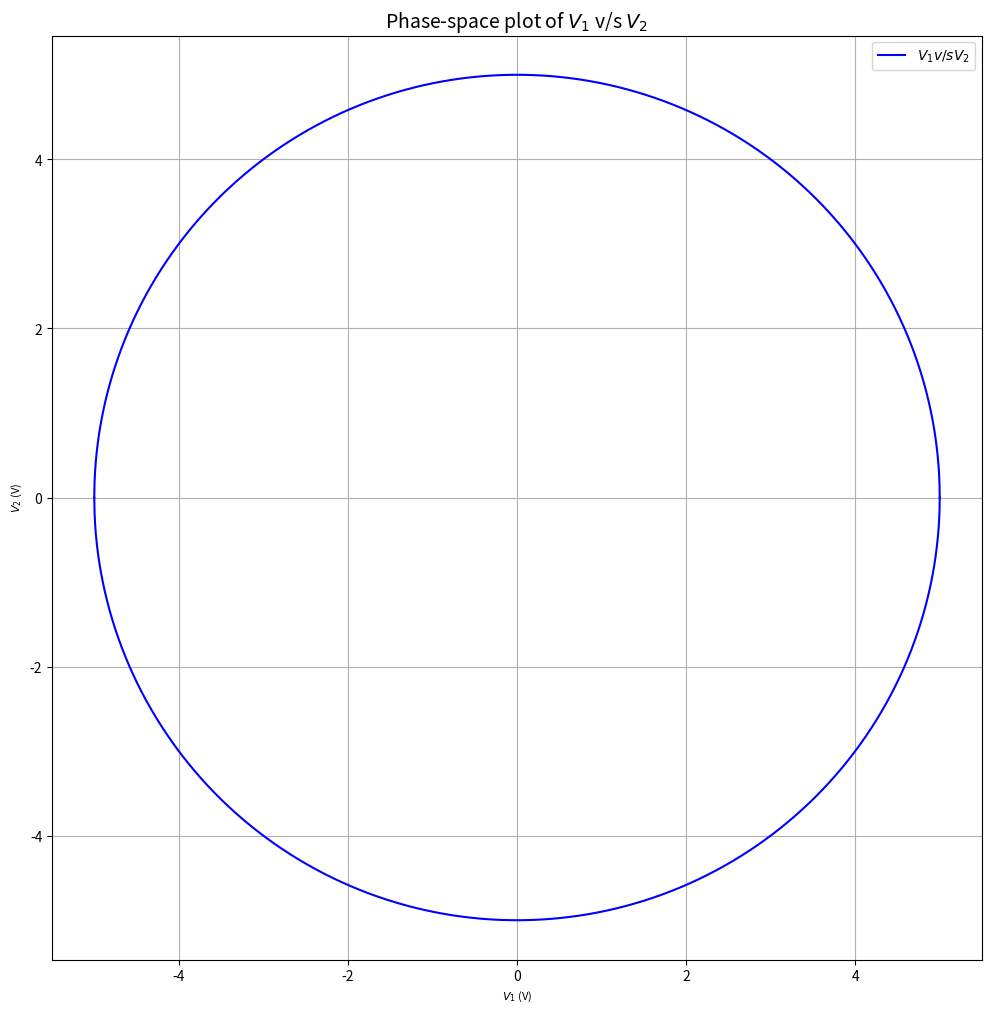

Write the Python code that produced this figure. (Note: this script raises an exception after producing the figure.)
import numpy as np
import matplotlib.pyplot as plt
V1=np.linspace(-5,5,6000)
V2=(25-V1**2)**0.5
V3=-V2

#create a plot
plt.figure(figsize=(12,12))
plt.plot(V1,V2,label='$V_1 v/s V_2$',color='blue')
plt.plot(V1,V3, color='blue')
#label the axes
plt.xlabel('$V_1$ (V)', fontsize=8)
plt.ylabel('$V_2$ (V)', fontsize=8)
plt.title('Phase-space plot of $V_1$ v/s $V_2$', fontsize=14)
plt.legend()

#grid
plt.grid(True)
plt.axis('equal')

plt.savefig("../figs/2/pplot.png")
